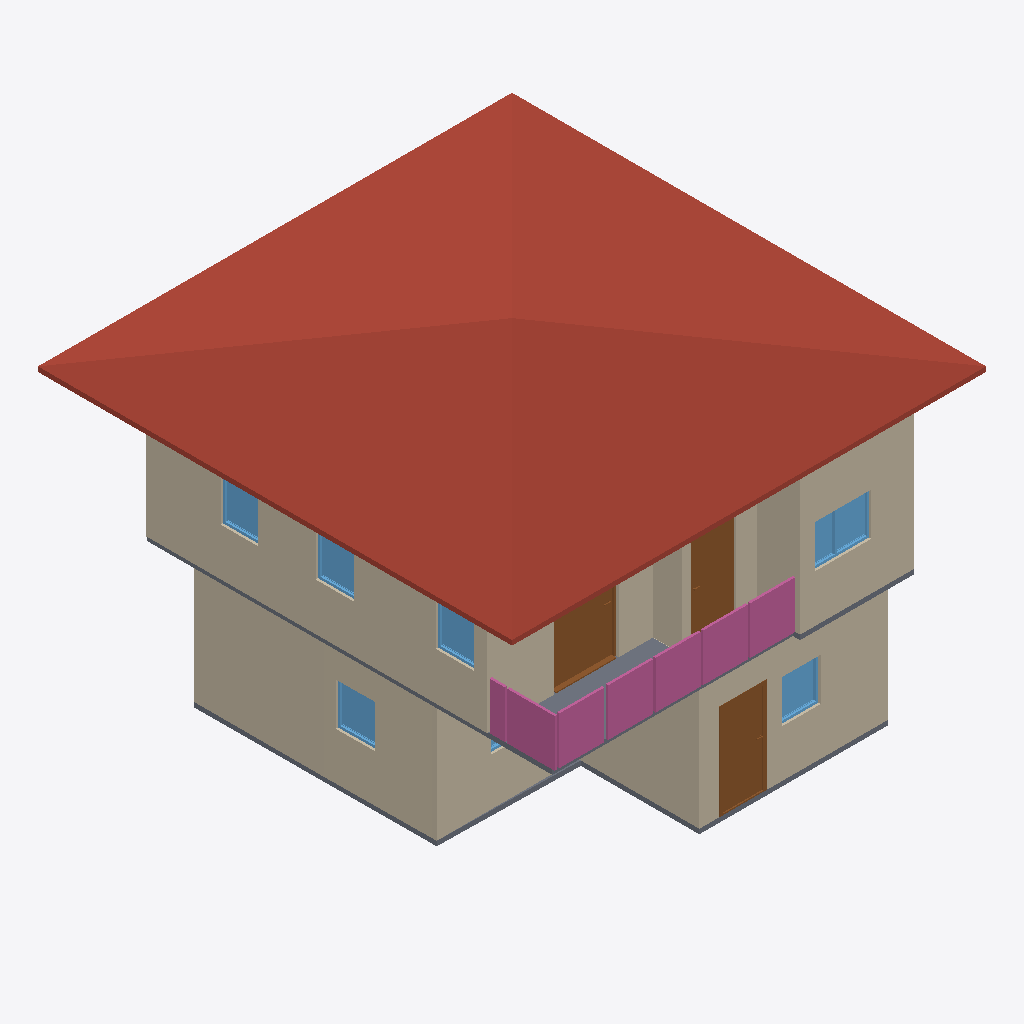
Isometric view of an IFC building model (IFC-SPF (STEP), schema IFC4, length unit metre), seen from the south-west, elements coloured by IFC class: 12 walls (beige), 7 windows (light blue), 4 railings (pink), 3 doors (brown), 2 slabs (grey), 1 roof (red-brown).
Extent 10.0 m × 10.0 m × 7.1 m (x, y, z). Storeys (3): GF at 0.00 m; 2F at 3.00 m; Roof at 6.00 m. Elements (76): 31 IfcWall, 14 IfcRailing, 10 IfcDoor, 9 IfcWindow, 8 IfcSlab, 2 IfcStairFlight, 1 IfcCovering, 1 IfcRoof.

HEADER;
FILE_DESCRIPTION(('ViewDefinition[DesignTransferView]'),'2;1');
FILE_NAME('s04-activity.ifc','2026-10-06T20:34:10+08:00',(''),(''),'IfcOpenShell 0.8.5-post1','Bonsai 0.8.5-post1','Nobody');
FILE_SCHEMA(('IFC4'));
ENDSEC;
DATA;
#1=IFCPROJECT('3$oZGtqQLDoAI$Tela$Es6',$,'My Project',$,$,$,$,(#10,#22),#5);
#27=IFCSITE('3flEi3DmHDE90RcYbYhRe_',$,'My Site',$,$,#50,$,$,$,$,$,$,$,$);
#33=IFCBUILDING('3AZUhK2LTCIewFQohvBTWD',$,'My Building',$,$,#56,$,$,$,$,$,$);
#39=IFCBUILDINGSTOREY('0dCWY66Lf2ze6oI3fGQopj',$,'2F',$,$,#11594,$,$,$,$);
#63=IFCBUILDINGSTOREY('2YabtJQXjEhA9ZNR8bxrLW',$,'GF',$,$,#79,$,$,$,$);
#11568=IFCBUILDINGSTOREY('2Qr7It1Kv1kh1gYWpTnm$O',$,'Roof',$,$,#11589,$,$,$,$);
#13796=IFCROOF('3IMJitqF9B0w9TJnmAUkRx',$,'Roof',$,$,#13822,#13805,$,$);
#6057=IFCWALL('1fct9$z_HESeoThpl1J23d',$,'Wall',$,$,#11614,#6063,$,$);
#203=IFCWALL('03lbbwDU1C1vwrJUI6vmDs',$,'Wall',$,$,#1122,#209,$,$);
#545=IFCWALL('2QhnFy4dfEAfqVMhtmD5jl',$,'Wall',$,$,#556,#551,$,$);
#6182=IFCWALL('2AjrsbKtb3aBmkfRnZjcu8',$,'Wall',$,$,#11639,#6188,$,$);
#583=IFCWALL('0UQ6jElfX7QPT1iuqITUdb',$,'Wall',$,$,#594,#589,$,$);
#127=IFCWALL('1jbRUhEsjElR_FEYgXMlhp',$,'Wall',$,$,#138,#133,$,$);
#87=IFCWALL('19M6AIxe94r8DDIh0RaDA$',$,'Wall',$,$,#100,#95,$,$);
#6082=IFCWALL('2G9GfpMyP9Evz5VP9gqWIY',$,'Wall',$,$,#11619,#6088,$,$);
#10637=IFCRAILING('0y4hJp7LjEwAv6VxsbOZqC',$,'Railing',$,'FRAMELESS_PANEL',#11689,#10650,$,$);
#13468=IFCSLAB('1znSkhxbT2Twcj3XdTOZYB',$,'Slab',$,$,#13475,#13482,$,$);
#10589=IFCRAILING('2O$FfP0YT0XB1mz6WPlhKg',$,'Railing',$,'FRAMELESS_PANEL',#11684,#10598,$,$);
#1279=IFCDOOR('3YYAZu95bD2BzMw_d2hUxb',$,'Door',$,$,#1477,#1288,$,2.0,0.9525395631790161,$,.SINGLE_SWING_LEFT.,$);
#7202=IFCDOOR('1T6BmzRzTBbRcjyJjKYYYZ',$,'Door',$,$,#7273,#7211,$,2.0,1.3665246963500977,$,$,$);
#6157=IFCWALL('2VksAZ1CfB4gV2HMJMGrDY',$,'Wall',$,$,#11634,#6163,$,$);
#6997=IFCDOOR('38pzfBCkfDMQGEnIaI2VR5',$,'Door',$,$,#7061,#7006,$,2.0,0.9525395631790161,$,$,$);
#1148=IFCSLAB('1KfJo1MUX9TedlAP09FE0V',$,'Slab',$,$,#1156,#1163,$,$);
#10894=IFCRAILING('2C_G4gchHEKOGHEESDHMVA',$,'Railing',$,'FRAMELESS_PANEL',#11699,#10903,$,.USERDEFINED.);
#10721=IFCRAILING('2MXrJQltP5WwV3uASVSwGe',$,'Railing',$,'FRAMELESS_PANEL',#11694,#10730,$,.USERDEFINED.);
#6132=IFCWALL('2kf_CUiub1_fW8qAu$NwXN',$,'Wall',$,$,#11629,#6138,$,$);
#6107=IFCWALL('33LwWPJm130w8bk3xeWTPu',$,'Wall',$,$,#11624,#6113,$,$);
#9833=IFCWINDOW('2BtNLm_M959QYFD8iqlRD8',$,'Window',$,$,#10070,#9842,$,0.8999999761581421,1.1905627250671387,$,.DOUBLE_PANEL_VERTICAL.,$);
#5054=IFCWINDOW('2pSzsF8s52a8Ky3tl6WQee',$,'Window',$,$,#5346,#5064,$,0.8999999761581421,0.8179734945297241,$,.SINGLE_PANEL.,$);
#3464=IFCWINDOW('0AO4wn1W9DChparMXs6Slh',$,'Window',$,$,#4952,#3474,$,0.8999999761581421,0.8179734945297241,$,.SINGLE_PANEL.,$);
#8970=IFCWINDOW('0bvlZ$I$L3CuMAWMMgIVya',$,'Window',$,$,#9314,#8979,$,0.8999999761581421,0.8179734945297241,$,$,$);
#8642=IFCWINDOW('2Nou$JzWvFMw9O71frNVXF',$,'Window',$,$,#9309,#8651,$,0.8999999761581421,0.8179734945297241,$,.SINGLE_PANEL.,$);
#9146=IFCWINDOW('2yHGjVaCf0DuJKFP1YRaYK',$,'Window',$,$,#10065,#9155,$,0.8999999761581421,0.789535403251648,$,.SINGLE_PANEL.,$);
#507=IFCWALL('08jtbkSSXD$83ProcmjPKz',$,'Wall',$,$,#518,#513,$,$);
#3863=IFCWINDOW('2RSYKSGFP0fvlY972xduW_',$,'Window',$,$,#4972,#3873,$,0.8999999761581421,1.0841559171676636,$,.DOUBLE_PANEL_VERTICAL.,$);
ENDSEC;
